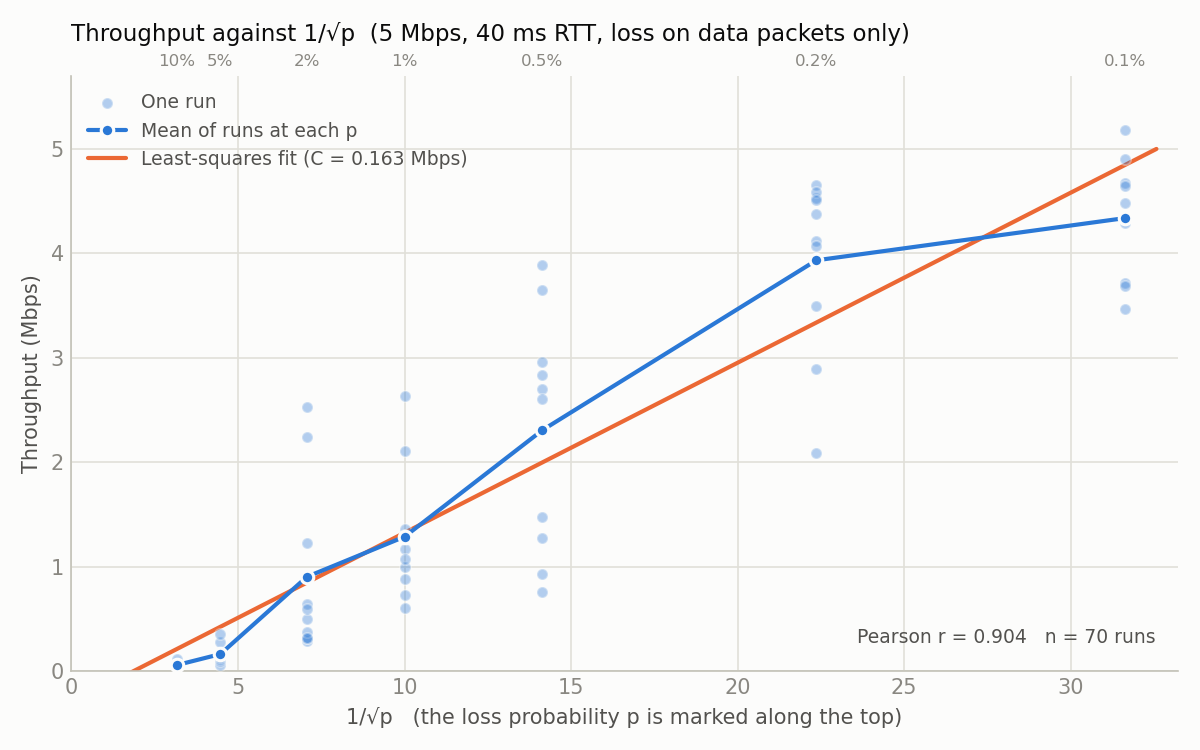

Values plotted in this chart, from the file beside it:
loss_pct, run, bytes, seconds, throughput_mbps, hash_ok
0.1, 1, 6000000, 10.26, 4.678, True
0.1, 2, 6000000, 10.71, 4.482, True
0.1, 3, 6000000, 12.91, 3.718, True
0.1, 4, 6000000, 9.27, 5.178, True
0.1, 5, 6000000, 13.02, 3.687, True
0.1, 6, 6000000, 11.2, 4.286, True
0.1, 7, 6000000, 9.78, 4.908, True
0.1, 8, 6000000, 11.09, 4.328, True
0.1, 9, 6000000, 13.85, 3.466, True
0.1, 10, 6000000, 10.34, 4.642, True
0.2, 1, 6000000, 13.74, 3.493, True
0.2, 2, 6000000, 10.96, 4.38, True
0.2, 3, 6000000, 10.59, 4.533, True
0.2, 4, 6000000, 10.31, 4.656, True
0.2, 5, 6000000, 16.6, 2.892, True
0.2, 6, 6000000, 11.66, 4.117, True
0.2, 7, 6000000, 10.46, 4.589, True
0.2, 8, 6000000, 22.97, 2.09, True
0.2, 9, 6000000, 11.78, 4.075, True
0.2, 10, 6000000, 10.65, 4.507, True
0.5, 1, 3000000, 6.57, 3.653, True
0.5, 2, 3000000, 18.86, 1.273, True
0.5, 3, 3000000, 25.83, 0.9292, True
0.5, 4, 3000000, 6.18, 3.883, True
0.5, 5, 3000000, 31.82, 0.7542, True
0.5, 6, 3000000, 8.89, 2.7, True
0.5, 7, 3000000, 8.12, 2.956, True
0.5, 8, 3000000, 16.23, 1.479, True
0.5, 9, 3000000, 9.2, 2.609, True
0.5, 10, 3000000, 8.47, 2.834, True
1, 1, 3000000, 9.1, 2.637, True
1, 2, 3000000, 24.21, 0.9913, True
1, 3, 3000000, 17.66, 1.359, True
1, 4, 3000000, 27.16, 0.8837, True
1, 5, 3000000, 20.48, 1.172, True
1, 6, 3000000, 40.11, 0.5984, True
1, 7, 3000000, 18.42, 1.303, True
1, 8, 3000000, 22.38, 1.072, True
1, 9, 3000000, 33.06, 0.726, True
1, 10, 3000000, 11.38, 2.109, True
2, 1, 1000000, 27.58, 0.2901, True
2, 2, 1000000, 16.11, 0.4966, True
2, 3, 1000000, 25.29, 0.3163, True
2, 4, 1000000, 12.52, 0.639, True
2, 5, 1000000, 3.17, 2.524, True
2, 6, 1000000, 13.43, 0.5957, True
2, 7, 1000000, 3.57, 2.241, True
2, 8, 1000000, 21.68, 0.369, True
2, 9, 1000000, 6.54, 1.223, True
2, 10, 1000000, 25.06, 0.3192, True
5, 1, 384000, 50.93, 0.06032, True
5, 2, 384000, 32.42, 0.09476, True
5, 3, 384000, 11.23, 0.2736, True
5, 4, 384000, 20.32, 0.1512, True
5, 5, 384000, 23.68, 0.1297, True
5, 6, 384000, 26.7, 0.1151, True
5, 7, 384000, 20.88, 0.1471, True
5, 8, 384000, 8.75, 0.3511, True
5, 9, 384000, 20.29, 0.1514, True
5, 10, 384000, 22.78, 0.1349, True
... 10 more rows
